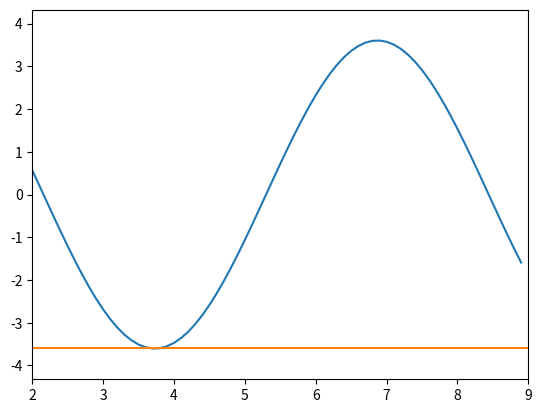

Generate this figure with matplotlib:
# -*-coding:utf-8 -*-
import random
import math
import numpy as np
import matplotlib.pyplot as plt

#生成chromosome_length长度的染色体
def generate_chromosome(chromosome_length):
    chromosome = []
    # 生成特定长度的染色体
    for j in range(chromosome_length):
        # 随机产生一个染色体,由二进制数组成
        chromosome.append(random.randint(0, 1))
    return chromosome

#初始化生成chromosome_length大小的population_size个个体的二进制基因型种群
def species_origin(population_size,chromosome_length):
    # 二维列表，包含染色体和基因
    population=[]
    # 生成特定规模的种群
    for i in range(population_size):
        chromosome = generate_chromosome(chromosome_length)
        population.append(chromosome)
            # 将种群返回，种群是个二维数组，个体和染色体两维
    return population

# 种群染色体翻译
# input:种群,染色体长度, 变量实际范围
def population_translation(population,chromosome_length, var_range):
    translation_var = []
    for i in range(len(population)):
        chromosome = population[i]
        var = chromosome_translation(chromosome, chromosome_length, var_range)
        translation_var.append(var)
    # 返回种群中所有个体编码完成后的十进制数
    return translation_var

# 种群染色体更新，保持探索活力
# input:种群,更新规模, 染色体长度
def population_update(population, update_scale,chromosome_length):
    for i in range(update_scale):
        chromosome = generate_chromosome(chromosome_length)
        population[i] = chromosome
    return population

# 从二进制到十进制染色体翻译
def chromosome_translation(chromosome, chromosome_length, var_range):
    # 如：01010 转成十进制为：1*2^3+1*2^1 = 10
    chromosome = np.array(chromosome)
    chromosome_total = chromosome.dot(2 ** np.arange(chromosome_length)[::-1])
    translation_upper = math.pow(2, chromosome_length) - 1
    var = chromosome_total / translation_upper * (var_range[1] - var_range[0]) + var_range[0]
    return var

# 定义目标函数
def function(x):
    func = 2 * math.sin(x) + 3 * math.cos(x)
    # func = -math.pow(x,3) + 10* math.pow(x,2) + math.sqrt(x)
    return func

# 绘制目标函数图像
def draw_function(x_range):
    x_list = (np.arange(x_range[0], x_range[1]*10) / 10).tolist()
    y_list = []
    for x in x_list:
        y = function(x)
        y_list.append(y)
    plt.plot(x_list, y_list)
    plt.xlim(x_range[0], x_range[1])
    if min(y_list) > 0:
        y_min = min(y_list) * 0.8
    else:
        y_min = min(y_list) * 1.2
    if max(y_list) > 0:
        y_max = max(y_list) * 1.2
    else:
        y_max = max(y_list) * 0.8
    plt.ylim(y_min, y_max)
    plt.show()
    y_range = [y_min, y_max]
    return y_range

# 目标函数相当于环境 对染色体进行筛选，这里是2*sin(x)+cos(x)
def get_cost_function(translation_var):
    cost_func = []
    for i in range(len(translation_var)):
        x = translation_var[i]
        func = function(x)
        cost_func.append(func)
    return cost_func

# 计算目标最小化（True）或最大化（False）情况下的适应度：根据目标函数输出计算染色体的适应度
def get_fitness(func, optimal_type):
    fit = []
    punish_factor = 0.1
    min_func = min(func)  # 寻找输出最小值
    max_func = max(func)  # 寻找输出最大值
    if optimal_type is True:
        # 目标最小化优化问题
        for i in range(len(func)):
            fit_temp = -1 * (func[i] - max_func) + 0.0001  # 0.0001为了防止适应度为0，无法赋予概率值
            if min_func - func[i] < min_func: # 消除差值抵消导致的劣解概率提高的问题
                fit_temp = fit_temp * punish_factor
            fit.append(fit_temp)
    else:
        for i in range(len(func)):
            fit_temp = func[i] - min_func + 0.0001  # 0.0001为了防止适应度为0，无法赋予概率值
            if max_func - func[i] > max_func: # 消除差值抵消导致的劣解概率提高的问题
                fit_temp = fit_temp * punish_factor
            fit.append(fit_temp)
    return fit

# 根据染色体的适应度挑选合适的种群
def species_selection(population, population_size, fitness):
    selected_population = []
    np_fitness = np.array(fitness) # 列表转np运算，方便向量除法运算
    probability = (np_fitness / np_fitness.sum()).tolist()
    #print('probability: ', probability)
    # np.random.choice：挑选出满足概率分布p，规模为size的id集合
    idx = np.random.choice(np.arange(population_size), size = population_size, replace = True, p = probability)
    #print('select species id ', idx)
    for id in idx:
        selected_population.append(population[id])
    return selected_population

# 对种群进行同质性分析，当所有染色体都一样时返回True
def population_homogeneity_analysis(population, population_size):
    flag = True
    for i in range(1, population_size):
        chromosome = np.array(population[i])
        if (chromosome == np.array(population[0])).all() != True:
            # print(i, 'false')
            flag = False
            break
    return flag

# 对两个染色体进行评价，找到更好的染色体
def chromosome_evaluate(chromosome1, chromosome2, chromosome_length, var_range, optimal_type):
    var1 = chromosome_translation(chromosome1, chromosome_length, var_range)
    var2 = chromosome_translation(chromosome2, chromosome_length, var_range)
    #print('染色体表达（父代，子代）：', var1, var2)
    func1 = function(var1)
    func2 = function(var2)
    #print('目标函数（父代，子代）：', func1, func2)
    if optimal_type is True:
        # 目标函数是求最小
        if func1 <= func2:
            #print('父代更优')
            return chromosome1
        else:
            #print('子代更优')
            return chromosome2
    else:
        # 目标函数是求最大
        if func1 <= func2:
            #print('子代更优')
            return chromosome2
        else:
            #print('父代更优')
            return chromosome1

#　染色体交叉
def crossover(population, chromosome_length, crossover_rate, var_range, optimal_type):
    for i in range(len(population)): # 遍历种群中的每一个个体，将该个体作为父亲
        #print(population)
        father = population[i] # 孩子先得到父亲的全部基因
        child = father.copy()
        if np.random.rand() < crossover_rate: # 产生子代时不是必然发生交叉，而是以一定的概率发生交叉
            #print('**********发生了交叉**********', i)
            mother = population[np.random.randint(len(population))]	# 在种群中选择另一个个体，并将该个体作为母亲
            cross_point = np.random.randint(low = 0, high=chromosome_length) # 随机产生交叉的点
            child[cross_point:] = mother[cross_point:] # 孩子得到位于交叉点后的母亲的基因
            #print(cross_point, father, mother, child)
            population[i] = chromosome_evaluate(father, child, chromosome_length, var_range, optimal_type)
    return population

# 染色体上某个基因变异
def mutation(population, chromosome_length, mutation_rate, var_range, optimal_type):
    for i in range(len(population)): # 遍历种群中的每一个个体，将该个体作为父亲
        #print(population)
        father = population[i]  # 孩子先得到父亲的全部基因
        child = father.copy()
        if np.random.rand() < mutation_rate: # 以MUTATION_RATE的概率进行变异
            #print('**********发生了变异**********')
            mutate_point = np.random.randint(low = 0, high=chromosome_length)	#随机产生变异点
            child[mutate_point] = child[mutate_point]^1 	#将变异点的二进制反转
            #print(mutate_point, father, child)
            population[i] = chromosome_evaluate(father, child, chromosome_length, var_range, optimal_type)
    return population

# 获得每轮得到的最优结果
def get_optimal_result(population, func, translation_result, optimal_type):
    if optimal_type is True:
        optimal_func = min(func)
    else:
        optimal_func = max(func)
    optimal_func_index = func.index(optimal_func)
    optimal_population = population[optimal_func_index]
    optimal_var = translation_result[optimal_func_index]
    return optimal_func, optimal_var, optimal_population

# 输出最优的目标值，变量值，染色体值，同时绘制排序后的最优目标值趋势
def result_show(optimal_func_list, optimal_var_list, optimal_pop_list, optimal_type, y_range):
    if optimal_type is True:
        best_func = min(optimal_func_list)
    else:
        best_func = max(optimal_func_list)
    best_func_index = optimal_func_list.index(best_func)
    best_var = optimal_var_list[best_func_index]
    best_pop = optimal_pop_list[best_func_index]
    print('******************* optimal result *********************')
    print('optimal_func       ', best_func)
    print('optimal_var        ', best_var)
    print('optimal_population ', best_pop)
    trend_show(optimal_func_list, optimal_type, y_range)

def trend_show(optimal_func_list, optimal_type, y_range):
    # optimal_func_list.sort(reverse = optimal_type)
    func_num = len(optimal_func_list)
    X = list(range(func_num))
    plt.plot(X, optimal_func_list)
    plt.ylim(y_range[0], y_range[1])
    plt.show()

if __name__ == "__main__":
    population_size, chromosome_length = 10, 5
    crossover_rate, mutation_rate = 0.6, 0.5
    update_scale, update_count = round(population_size / 2), 3
    var_range = [2, 9]
    iteration_num = 100
    optimal_type = True # 优化类型是最小化
    optimal_func_list = []
    optimal_var_list = []
    optimal_pop_list = []
    y_range = draw_function(var_range)
    population = species_origin(population_size, chromosome_length)
    # print('population', len(population), population)
    for i in range(iteration_num):
        # print('*********************** ', i, ' ***********************')
        # print('population', len(population), population)
        translation_result = population_translation(population,chromosome_length, var_range)
        #print('translation', len(translation_result), translation_result)
        func = get_cost_function(translation_result)
        #print('function', len(func), func)
        fitness = get_fitness(func, optimal_type)
        #print('fitness_max', len(fitness), fitness)
        optimal_func, optimal_var, optimal_pop = get_optimal_result(population, func, translation_result, optimal_type)
        optimal_func_list.append(optimal_func)
        optimal_var_list.append(optimal_var)
        optimal_pop_list.append(optimal_pop)
        population = species_selection(population, population_size, fitness)
        #print('species_select', len(population), population)
        if i < iteration_num - 1:
            homogeneity_flag = population_homogeneity_analysis(population, population_size)
            #print('homogeneity_flag', homogeneity_flag)
            if homogeneity_flag is True and update_count > 0:
                population = population_update(population, update_scale, chromosome_length)
                update_count = update_count - 1
                #print('更新后population', len(population), population)
            #print('交叉前population', len(population), population)
            population = crossover(population, chromosome_length, crossover_rate, var_range, optimal_type)
            #print('变异前population', len(population), population)
            population = mutation(population, chromosome_length, mutation_rate, var_range, optimal_type)
        #print('变异后population', len(population), population)
    result_show(optimal_func_list, optimal_var_list, optimal_pop_list, optimal_type, y_range)
